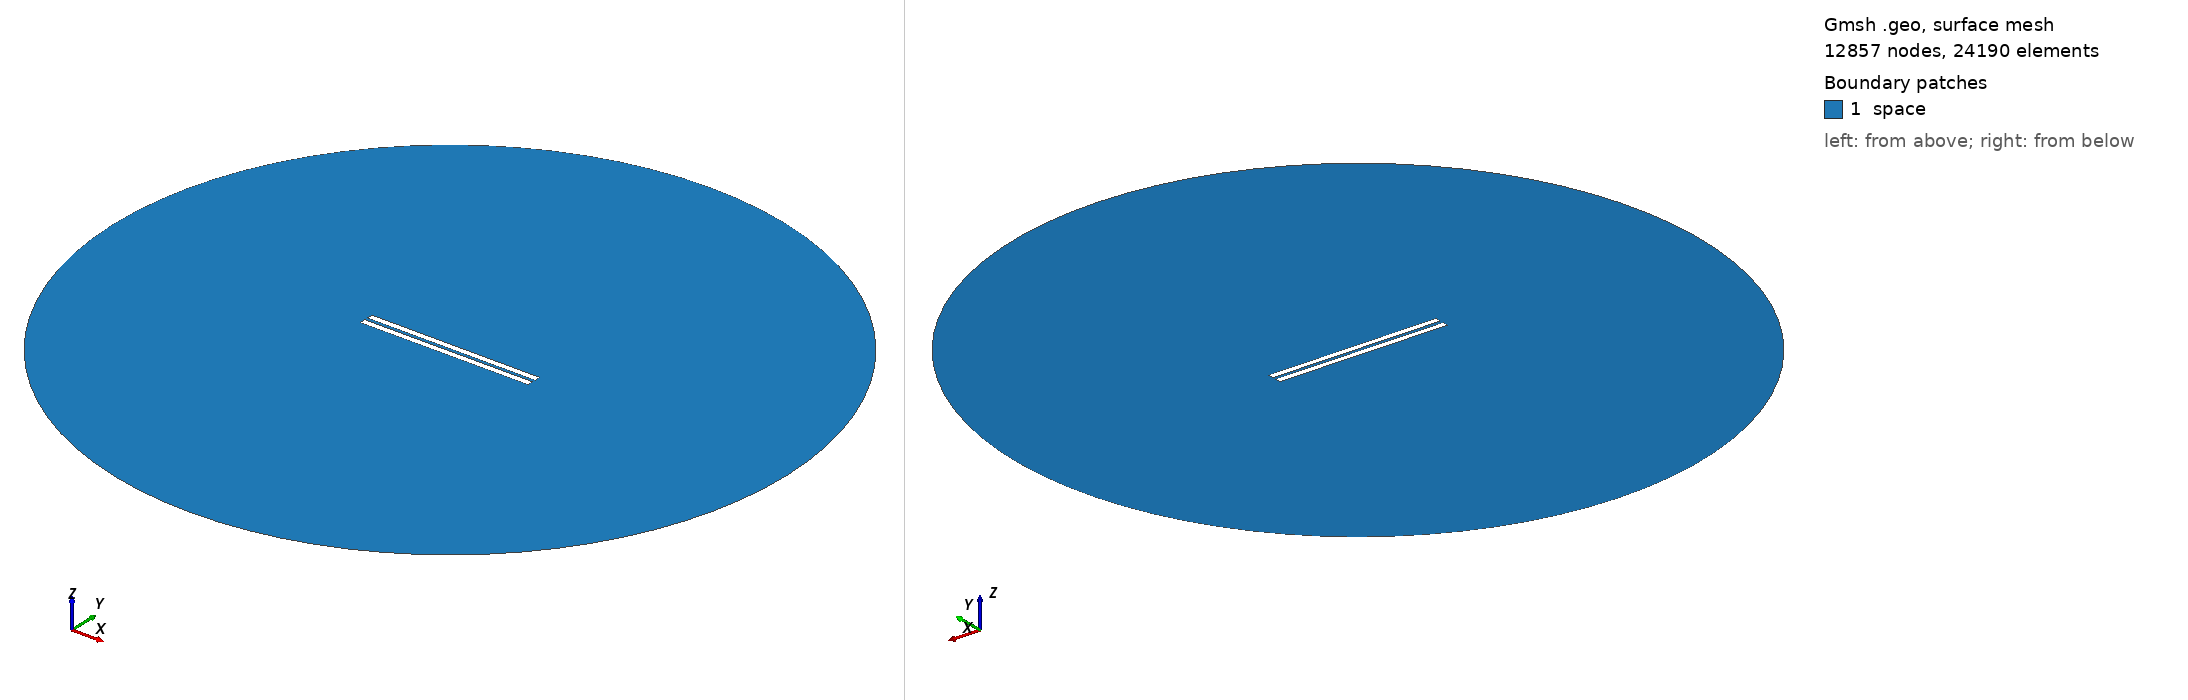

Gmsh geometry script, surface-meshed: 12857 nodes, 24190 surface elements. Boundary patches (legend numbers): 1 space. Left view from above one corner, right view from below the opposite corner. Legend entries are the model's physical surfaces. The drawing asked Gmsh for element sizes between 1% and 20% of the model's largest extent; the script's own settings can give other sizes.

=== 246.geo (drawn) ===
// Set the geometry kernel
SetFactory("OpenCASCADE");

//---------------------------------------
// Rectangles
//---------------------------------------

// Rectangle 1 (top)
Point(1) = {-49.78888888888889, 0.9722222222222222, 0, 1.0};
Point(2) = {49.78888888888889, 0.9722222222222222, 0, 1.0};
Point(3) = {49.78888888888889, 4.55, 0, 1.0};
Point(4) = {-49.78888888888889, 4.55, 0, 1.0};

Line(1) = {1, 2};
Line(2) = {2, 3};
Line(3) = {3, 4};
Line(4) = {4, 1};

Line Loop(1) = {1, 2, 3, 4};
Plane Surface(1) = {1};

Rotate { {0, 0, 1}, {0,  0.9722222222222222,  0}, -0.002 } {
  Surface{1};
}

// Rectangle 2 (bottom)
Point(5) = {-49.78888888888889, -0.9722222222222222, 0, 1.0};
Point(6) = {49.78888888888889, -0.9722222222222222, 0, 1.0};
Point(7) = {49.78888888888889, -4.55, 0, 1.0};
Point(8) = {-49.78888888888889, -4.55, 0, 1.0};

Line(5) = {5, 6};
Line(6) = {6, 7};
Line(7) = {7, 8};
Line(8) = {8, 5};

Line Loop(2) = {5, 6, 7, 8};
Plane Surface(2) = {2}; 


//---------------------------------------
// Circle
//---------------------------------------

// Define points
Point(9) = {0, 0, 0};        // Center
Point(10) = {200, 0, 0};     // Start point
Point(11) = {0, 200, 0};     // 90 degrees
Point(12) = {-200, 0, 0};    // 180 degrees
Point(13) = {0, -200, 0};    // 270 degrees

// Define circle arcs (each needs start, center, end)
Circle(9) = {10, 9, 11};
Circle(10) = {11, 9, 12};
Circle(11) = {12, 9, 13};
Circle(12) = {13, 9, 10};

// Define curve loop and surface if needed
Curve Loop(3) = {9, 10, 11, 12};
Surface(3) = {3};

// Subtract Rectangles from Circle
BooleanDifference{ Surface{3}; Delete; }{ Surface{1}; Surface{2}; Delete; }

//---------------------------------------
// Transfinite Lines and Surface
//---------------------------------------
r = 7;
Transfinite Line {1, 3} = 50*r Using Progression 1;
Transfinite Line {2, 4} = 2*r Using Progression 1;
Transfinite Line {5, 7} = 50*r Using Progression 1;
Transfinite Line {6, 8} = 2*r Using Progression 1;
Transfinite Line {9, 10, 11, 12} = 20 Using Progression 1;

//---------------------------------------
// Define Physical Groups
//---------------------------------------                

//--- Physical Curves
// Physical groups for boundaries
Physical Line("force_segment", 10) = {1};
Physical Line("upper_plate", 11) = {2, 3, 4};
Physical Line("lower_plate", 12) = {5, 6, 7, 8};
Physical Line("boundary", 20) = {9, 10, 11, 12};

//--- Physical Surfaces
Physical Surface("space", 30) = {3};

//---------------------------------------
// 6. Generate the Mesh
//---------------------------------------
Mesh 2;  // 2D mesh generation
